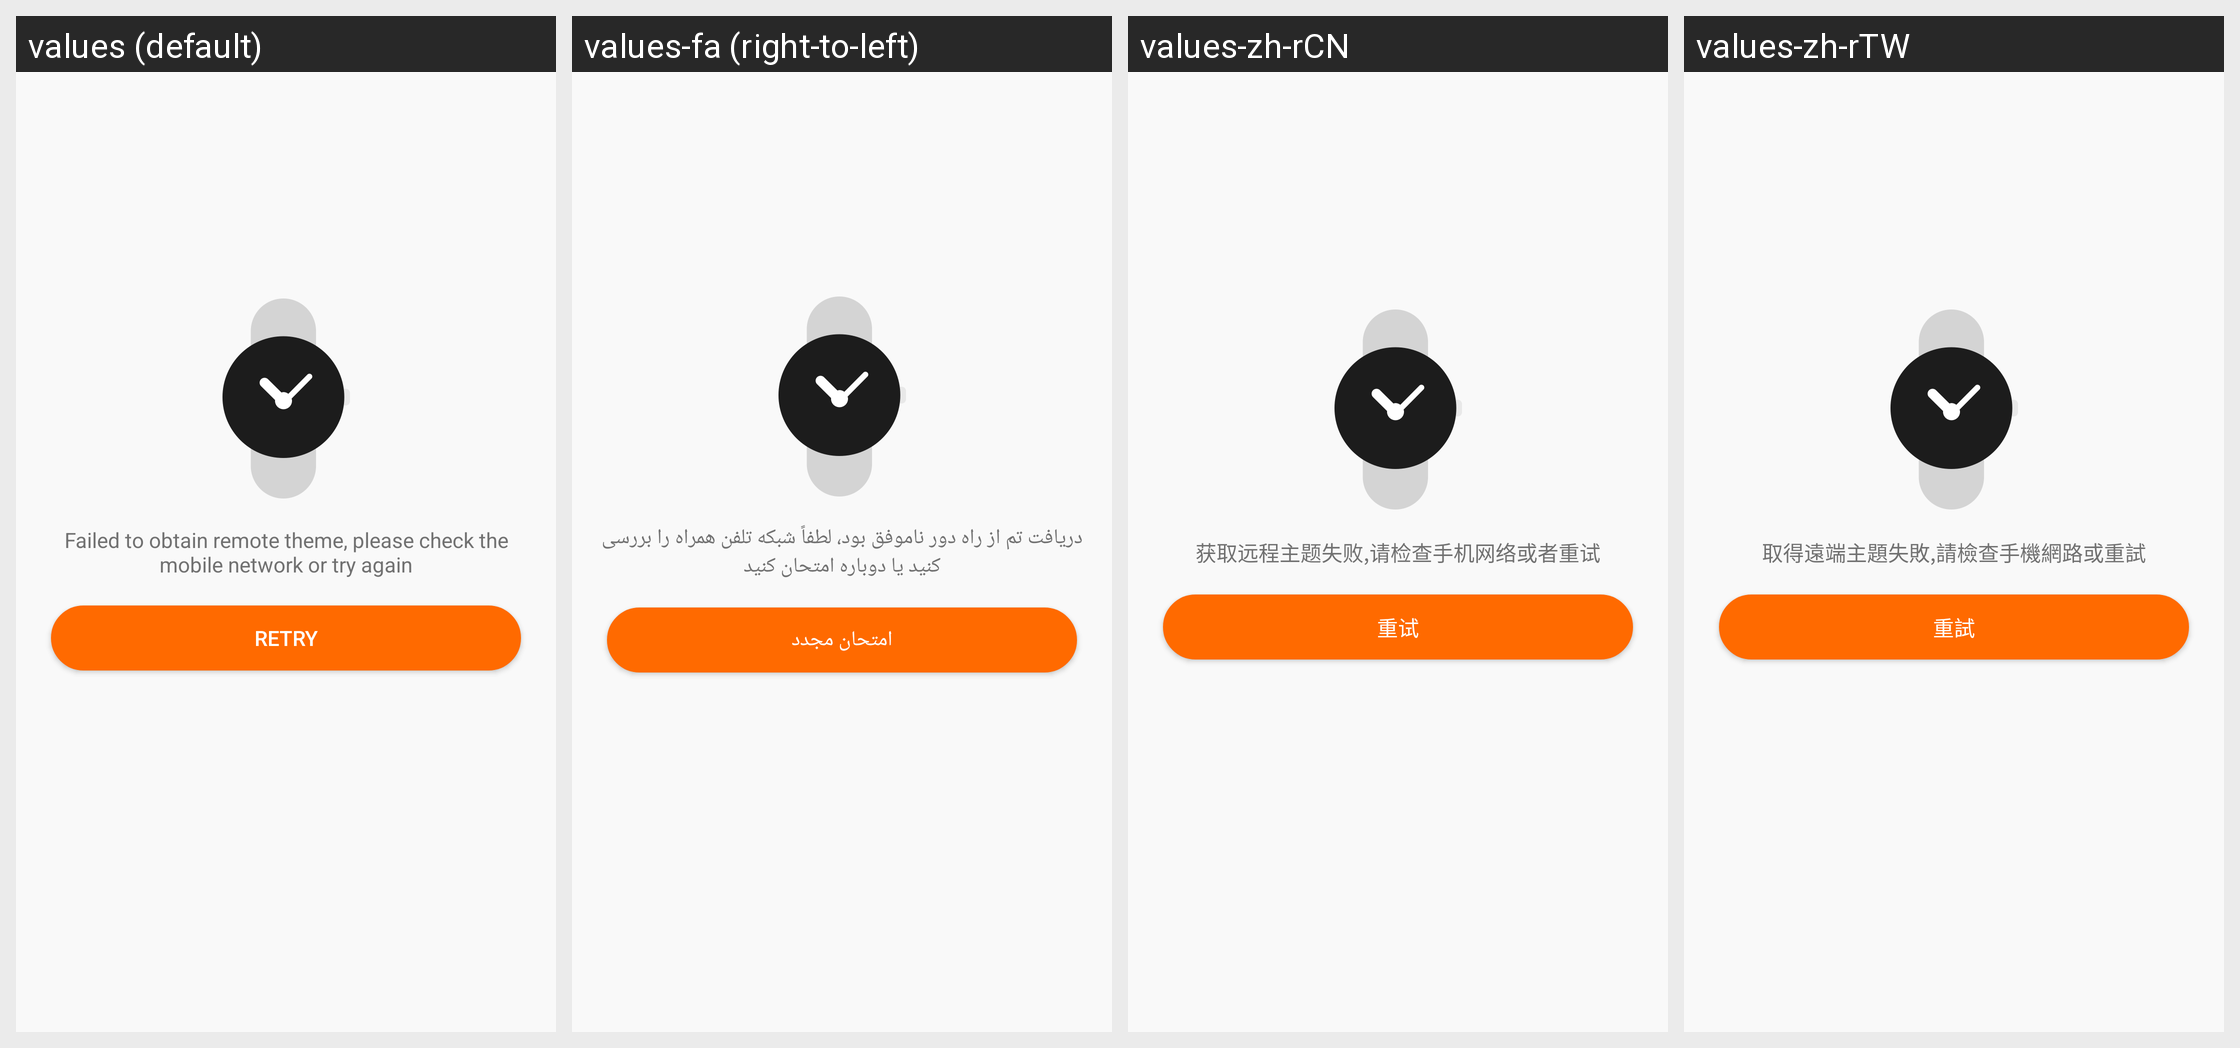

This grid shows one Android layout under several languages. Give, for every string resource on the screen, its name, the default text and each shown locale's text.
Android screen res/layout/fragment_theme.xml rendered under 4 locales, left to right: values (default), values-fa (right-to-left), values-zh-rCN, values-zh-rTW. Device: Nexus 5 (rendered at 1080×1920; each locale shown at half size, 540×960, under a caption strip naming it); theme Theme.QCWatch.
Other locales in the repository, not shown: values-ar, values-ar-rAE, values-as, values-cs, values-de, values-de-rDE, values-el-rGR, values-en-rUS, values-es, values-es-rES, values-fr, values-fr-rFR, values-hi-rIN, values-hu, values-in-rID, values-it-rIT, values-ja, values-ja-rJP, values-kk-rKZ, values-ko-rKR, values-ne, values-nl, values-or, values-pl-rPL, values-pt, values-pt-rPT, values-ro-rRO, values-ru-rRU, values-sk, values-te, values-th-rTH, values-tr-rTR, values-uk, values-ur, values-vi-rVN, values-zh, values-zh-rHK.
Strings drawn on this screen, with the default value and each locale's value (text and hints the layout hard-codes, and strings that could not be matched under every locale, appear in the picture but are not listed):

lewear_text_5
  values: Failed to obtain remote theme, please check the mobile network or try again
  values-fa: دریافت تم از راه دور ناموفق بود، لطفاً شبکه تلفن همراه را بررسی کنید یا دوباره امتحان کنید
  values-zh-rCN: 获取远程主题失败,请检查手机网络或者重试
  values-zh-rTW: 取得遠端主題失敗,請檢查手機網路或重試

qc_text_526
  values: Retry
  values-fa: امتحان مجدد
  values-zh-rCN: 重试
  values-zh-rTW: 重試
